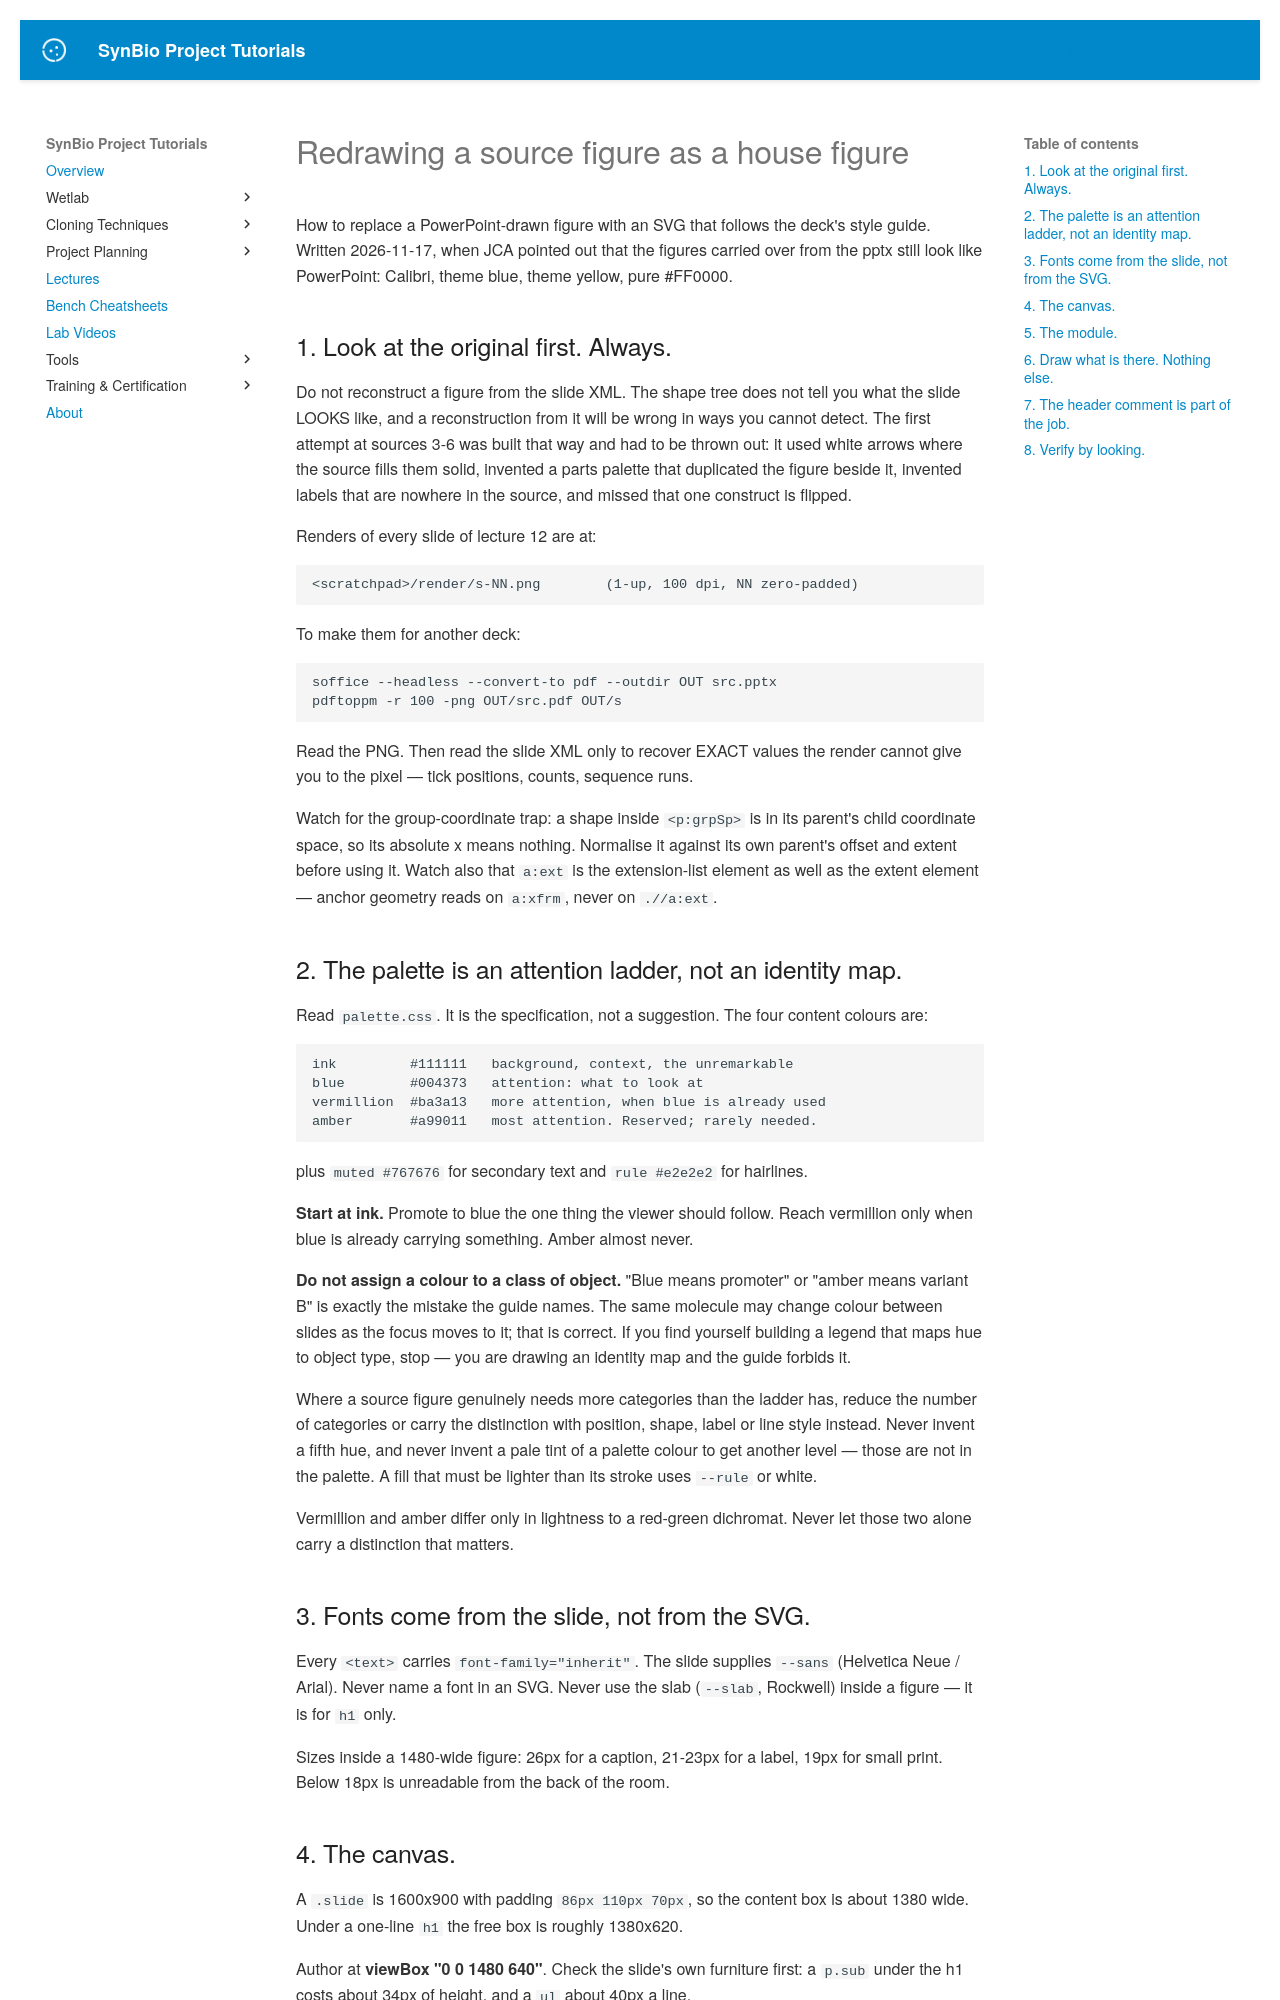

repository: UCB-BioE-Anderson-Lab/cloning-tutorials · page: lectures/style/FIGURE-CONTRACT/index.html · generator: mkdocs

# Redrawing a source figure as a house figure

How to replace a PowerPoint-drawn figure with an SVG that follows the deck's
style guide. Written 2026-11-17, when JCA pointed out that the figures carried
over from the pptx still look like PowerPoint: Calibri, theme blue, theme
yellow, pure #FF0000.

## 1. Look at the original first. Always.

Do not reconstruct a figure from the slide XML. The shape tree does not tell
you what the slide LOOKS like, and a reconstruction from it will be wrong in
ways you cannot detect. The first attempt at sources 3-6 was built that way and
had to be thrown out: it used white arrows where the source fills them solid,
invented a parts palette that duplicated the figure beside it, invented labels
that are nowhere in the source, and missed that one construct is flipped.

Renders of every slide of lecture 12 are at:

    <scratchpad>/render/s-NN.png        (1-up, 100 dpi, NN zero-padded)

To make them for another deck:

    soffice --headless --convert-to pdf --outdir OUT src.pptx
    pdftoppm -r 100 -png OUT/src.pdf OUT/s

Read the PNG. Then read the slide XML only to recover EXACT values the render
cannot give you to the pixel — tick positions, counts, sequence runs.

Watch for the group-coordinate trap: a shape inside `<p:grpSp>` is in its
parent's child coordinate space, so its absolute x means nothing. Normalise it
against its own parent's offset and extent before using it. Watch also that
`a:ext` is the extension-list element as well as the extent element — anchor
geometry reads on `a:xfrm`, never on `.//a:ext`.

## 2. The palette is an attention ladder, not an identity map.

Read `palette.css`. It is the specification, not a suggestion. The four content
colours are:

    ink         #111111   background, context, the unremarkable
    blue        #004373   attention: what to look at
    vermillion  #ba3a13   more attention, when blue is already used
    amber       #a99011   most attention. Reserved; rarely needed.

plus `muted #767676` for secondary text and `rule #e2e2e2` for hairlines.

**Start at ink.** Promote to blue the one thing the viewer should follow. Reach
vermillion only when blue is already carrying something. Amber almost never.

**Do not assign a colour to a class of object.** "Blue means promoter" or
"amber means variant B" is exactly the mistake the guide names. The same
molecule may change colour between slides as the focus moves to it; that is
correct. If you find yourself building a legend that maps hue to object type,
stop — you are drawing an identity map and the guide forbids it.

Where a source figure genuinely needs more categories than the ladder has,
reduce the number of categories or carry the distinction with position, shape,
label or line style instead. Never invent a fifth hue, and never invent a pale
tint of a palette colour to get another level — those are not in the palette.
A fill that must be lighter than its stroke uses `--rule` or white.

Vermillion and amber differ only in lightness to a red-green dichromat. Never
let those two alone carry a distinction that matters.

## 3. Fonts come from the slide, not from the SVG.

Every `<text>` carries `font-family="inherit"`. The slide supplies `--sans`
(Helvetica Neue / Arial). Never name a font in an SVG. Never use the slab
(`--slab`, Rockwell) inside a figure — it is for `h1` only.

Sizes inside a 1480-wide figure: 26px for a caption, 21-23px for a label,
19px for small print. Below 18px is unreadable from the back of the room.
